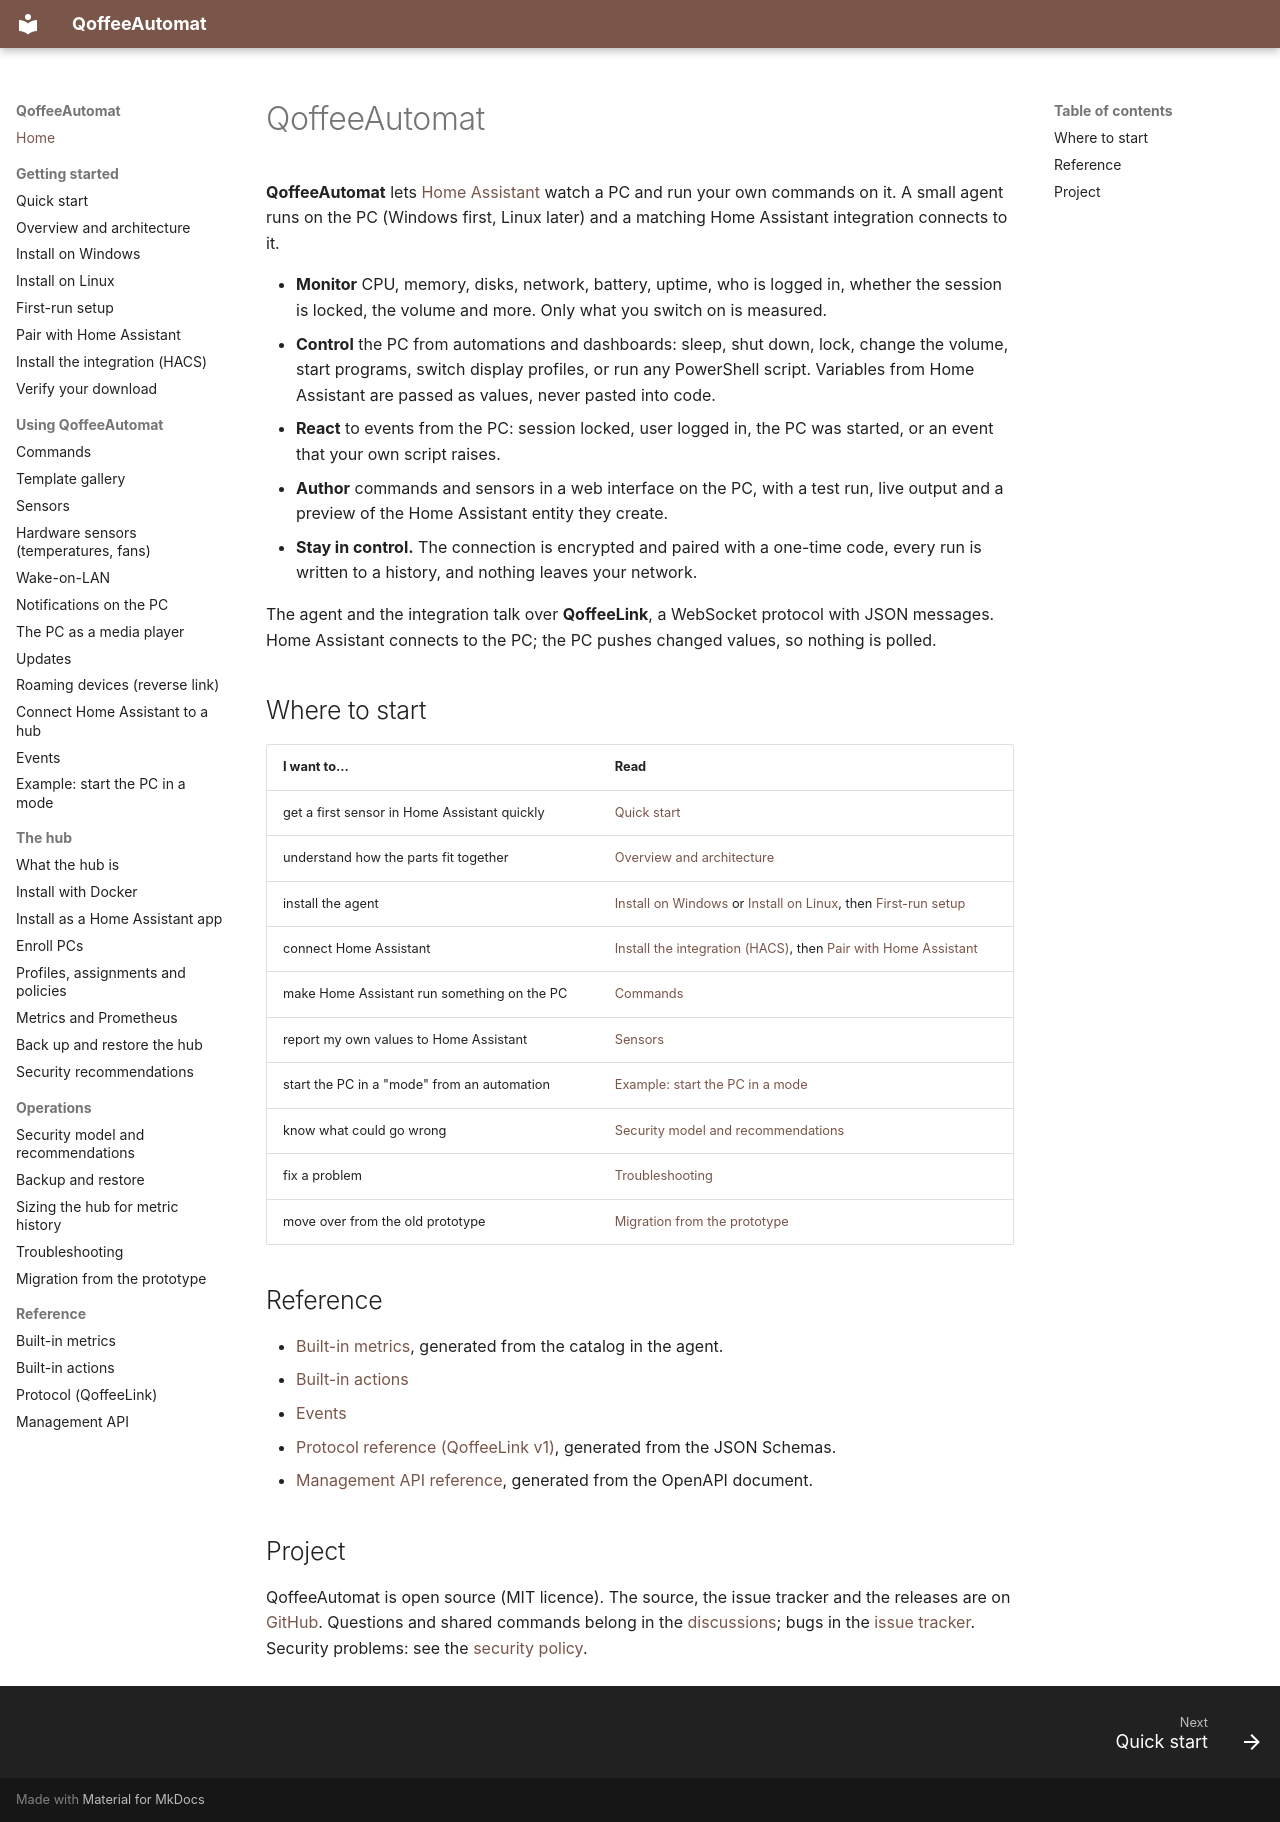

repository: toeck98/QoffeeAutomat · page: index.html · generator: mkdocs

# QoffeeAutomat

**QoffeeAutomat** lets [Home Assistant](https://www.home-assistant.io/) watch a PC and run your own commands on it.
A small agent runs on the PC (Windows first, Linux later) and a matching Home Assistant integration connects to it.

* **Monitor** CPU, memory, disks, network, battery, uptime, who is logged in, whether the session is locked, the volume
  and more. Only what you switch on is measured.
* **Control** the PC from automations and dashboards: sleep, shut down, lock, change the volume, start programs, switch
  display profiles, or run any PowerShell script. Variables from Home Assistant are passed as values, never pasted into
  code.
* **React** to events from the PC: session locked, user logged in, the PC was started, or an event that your own script
  raises.
* **Author** commands and sensors in a web interface on the PC, with a test run, live output and a preview of the Home
  Assistant entity they create.
* **Stay in control.** The connection is encrypted and paired with a one-time code, every run is written to a history, and
  nothing leaves your network.

The agent and the integration talk over **QoffeeLink**, a WebSocket protocol with JSON messages. Home Assistant connects to
the PC; the PC pushes changed values, so nothing is polled.

## Where to start

| I want to... | Read |
|--------------|------|
| get a first sensor in Home Assistant quickly | [Quick start](user/quick-start.md) |
| understand how the parts fit together | [Overview and architecture](user/overview.md) |
| install the agent | [Install on Windows](user/install-windows.md) or [Install on Linux](user/install-linux.md), then [First-run setup](user/first-run.md) |
| connect Home Assistant | [Install the integration (HACS)](user/install-integration.md), then [Pair with Home Assistant](user/pairing.md) |
| make Home Assistant run something on the PC | [Commands](user/commands.md) |
| report my own values to Home Assistant | [Sensors](user/sensors.md) |
| start the PC in a "mode" from an automation | [Example: start the PC in a mode](user/example-mode-start.md) |
| know what could go wrong | [Security model and recommendations](user/security.md) |
| fix a problem | [Troubleshooting](user/troubleshooting.md) |
| move over from the old prototype | [Migration from the prototype](migration-from-prototype.md) |

## Reference

* [Built-in metrics](user/reference/metrics.md), generated from the catalog in the agent.
* [Built-in actions](user/reference/actions.md)
* [Events](user/events.md)
* [Protocol reference (QoffeeLink v1)](user/reference/protocol.md), generated from the JSON Schemas.
* [Management API reference](user/reference/api.md), generated from the OpenAPI document.

## Project

QoffeeAutomat is open source (MIT licence). The source, the issue tracker and the releases are on
[GitHub](https://github.com/toeck98/QoffeeAutomat). Questions and shared commands belong in the
[discussions](https://github.com/toeck98/QoffeeAutomat/discussions); bugs in the
[issue tracker](https://github.com/toeck98/QoffeeAutomat/issues). Security problems: see the
[security policy](https://github.com/toeck98/QoffeeAutomat/security/policy).
